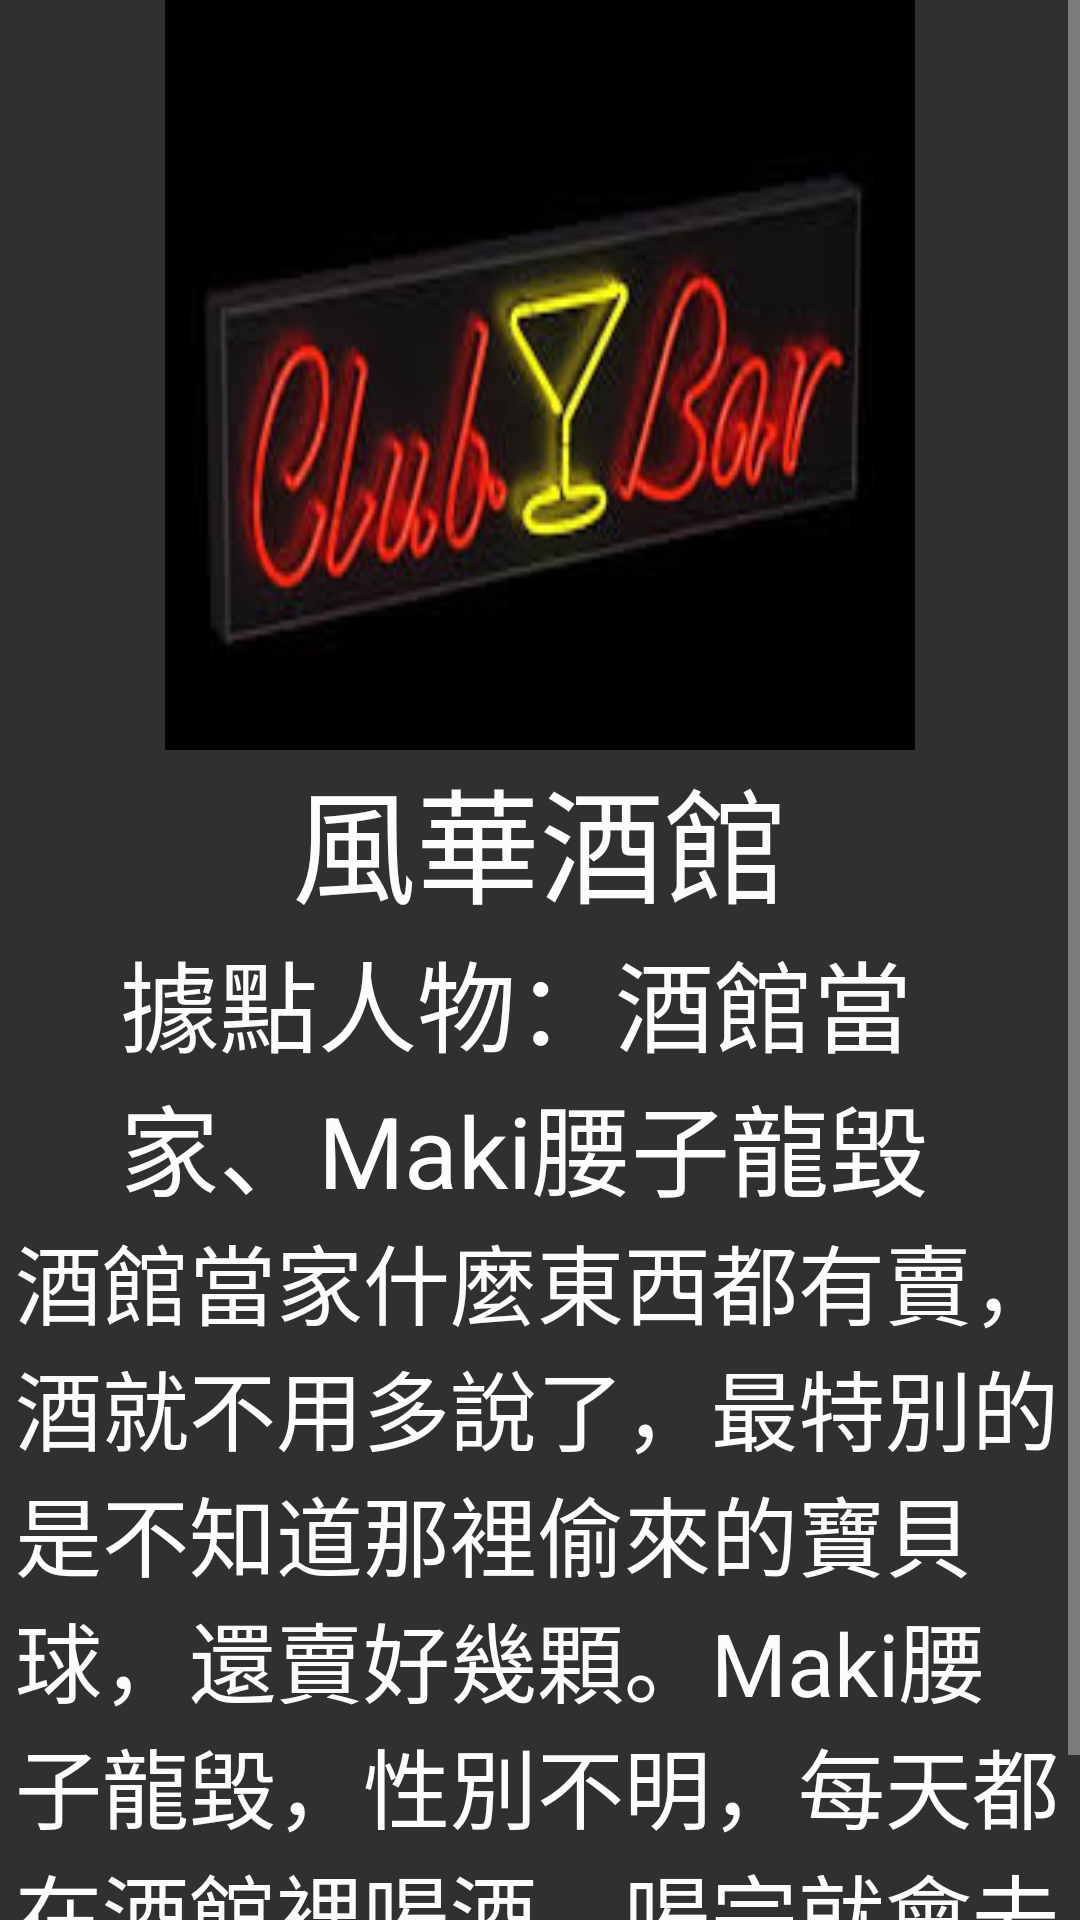

This screen was rendered from an Android layout file. Write that file and the resources it references.
<!-- AndroidManifest.xml: application theme AppTheme -->
<!-- res/layout/bar.xml -->
<?xml version="1.0" encoding="utf-8"?>
<ScrollView
    android:layout_width="fill_parent"
    android:layout_height="fill_parent"
    xmlns:android="http://schemas.android.com/apk/res/android">
<RelativeLayout
    android:orientation="vertical" android:layout_width="match_parent"
    android:layout_height="match_parent">


    <ImageView
        android:layout_width="250dp"
        android:layout_height="250dp"
        android:id="@+id/imageView17"
        android:layout_gravity="center_horizontal"
        android:background="@drawable/bar"
        android:layout_alignParentTop="true"
        android:layout_centerHorizontal="true"
        android:textColor="#FCFCFC"/>

    <TextView
        android:layout_width="320dp"
        android:layout_height="wrap_content"
        android:textAppearance="?android:attr/textAppearanceLarge"
        android:text="據點人物：酒館當家、Maki腰子龍毀"
        android:id="@+id/textView44"
        android:textSize="16pt"
        android:textColor="#FCFCFC"
        android:layout_below="@+id/textView45"
        android:layout_alignParentRight="true"
        android:layout_alignParentEnd="true" />

    <TextView
        android:layout_width="wrap_content"
        android:layout_height="wrap_content"
        android:textAppearance="?android:attr/textAppearanceLarge"
        android:text="風華酒館"
        android:id="@+id/textView45"
        android:textSize="20pt"
        android:layout_below="@+id/imageView14"
        android:layout_centerHorizontal="true"
        android:textColor="#FCFCFC"
        android:layout_marginTop="250dp" />

    <TextView
        android:layout_width="350dp"
        android:layout_height="wrap_content"
        android:textAppearance="?android:attr/textAppearanceLarge"
        android:text="酒館當家什麼東西都有賣，酒就不用多說了，最特別的是不知道那裡偷來的寶貝球，還賣好幾顆。Maki腰子龍毀，性別不明，每天都在酒館裡喝酒，喝完就會去路上找人單挑。 "
        android:id="@+id/textView46"
        android:textSize="14pt"
        android:textColor="#FCFCFC"
        android:layout_marginTop="0dp"
        android:layout_below="@+id/textView44"
        android:layout_centerHorizontal="true" />
</RelativeLayout>
</ScrollView>
<!-- resources referenced by this layout -->
<resources>
  <!-- drawable bar: jpg bitmap (drawable-hdpi, 19800 bytes) -->
  <style name="AppTheme" parent="Theme.AppCompat.NoActionBar">
          <item name="colorPrimary">#1C1C1C</item>
          <item name="colorPrimaryDark">#007979</item>
          
      </style>
</resources>
